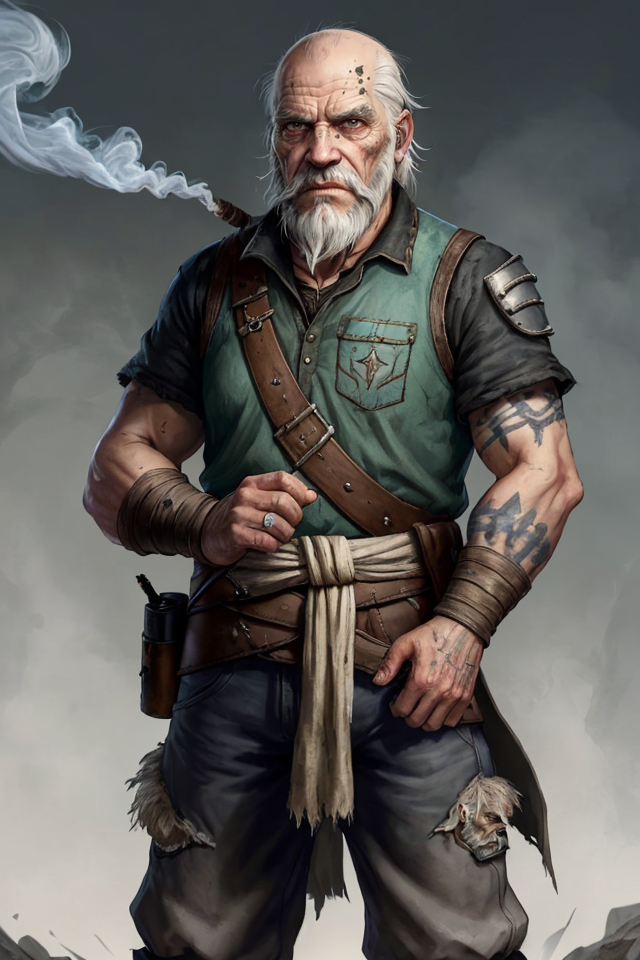
Generation parameters embedded in this image by AUTOMATIC1111 Stable Diffusion web UI or a fork of it (Forge, ...) (PNG 'parameters' text chunk):
Clubs, Male, White Hair, Balding, Grizzled, Elderly, Stooped Posture, Hunched Back, Wise Old Smoker, Ash-Covered Clothing, Ashfall World, Skaa Rebel, Loyal Friend, Facial Wrinkles, Gruff Expression, Smoker's Pipe, Cynical Look, Elderly Wisdom, Mistrusting Gaze, Weathered, Ash-Stained Beard, Resistance Leader, Mentor, Mentor to Vin, Loyal Crew Member, Ashen Skies, World-Weary, Distrustful, Skeptical, Skaa Rebellion, Mysterious Past, Defiant Spirit, Determined, Survivalist
Negative prompt: nude
Steps: 25, Sampler: DPM++ 2M SDE Karras, CFG scale: 5, Seed: 3383775265, Size: 640x960, Model hash: 8c4042921a, Model: aZovyaRPGArtistTools_v3VAE, VAE hash: 735e4c3a44, VAE: vae-ft-mse-840000-ema-pruned.safetensors, ADetailer model: face_yolov8n.pt, ADetailer confidence: 0.3, ADetailer dilate erode: 4, ADetailer mask blur: 4, ADetailer denoising strength: 0.4, ADetailer inpaint only masked: True, ADetailer inpaint padding: 32, ADetailer version: 24.1.1, Version: 1.7.0